Image classification data set "yolo_classification_data" (MarinaNasser/Nebras_RandD on GitHub). Class labels (8): ascending colon, cecum, descending colon, hepatic flexure, rectum, sigmoid colon, splenic flexure, transverse colon.

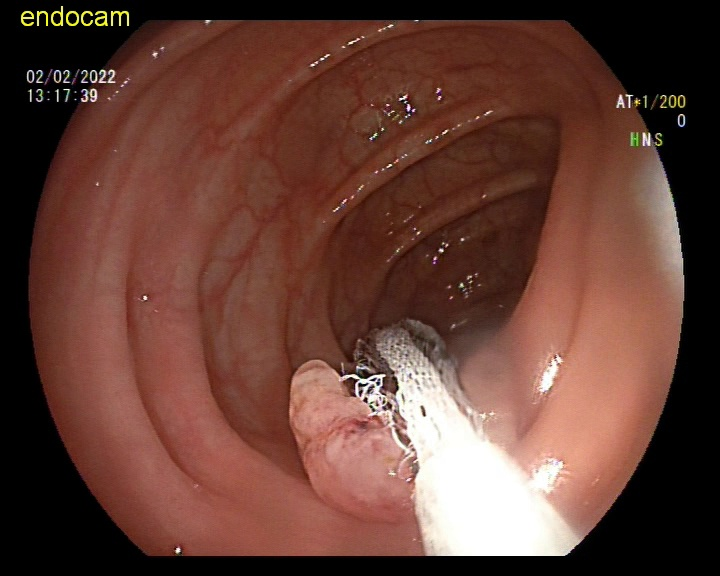
Label: descending colon

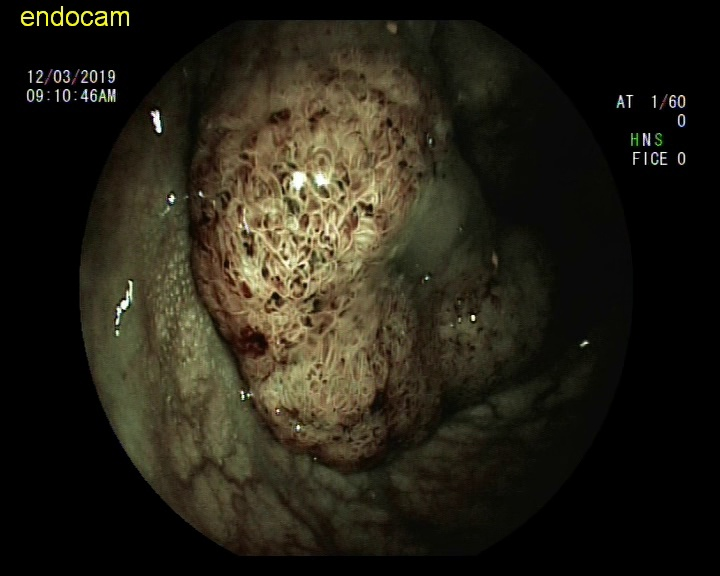
Label: rectum

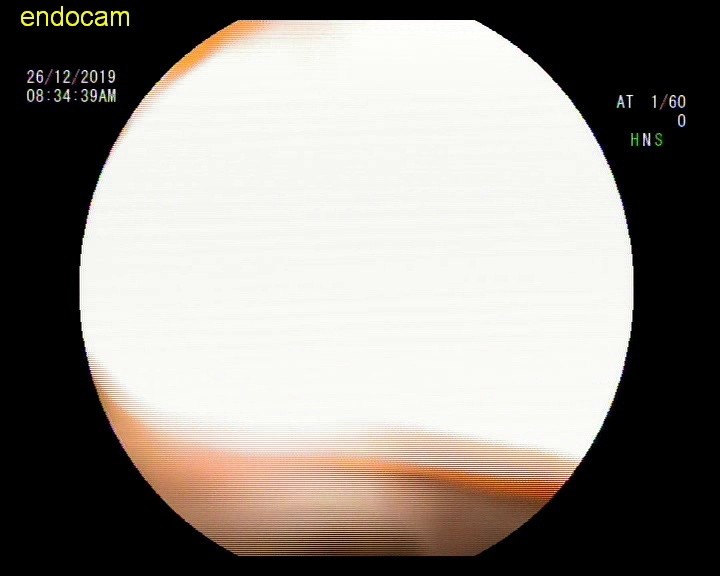
Label: hepatic flexure

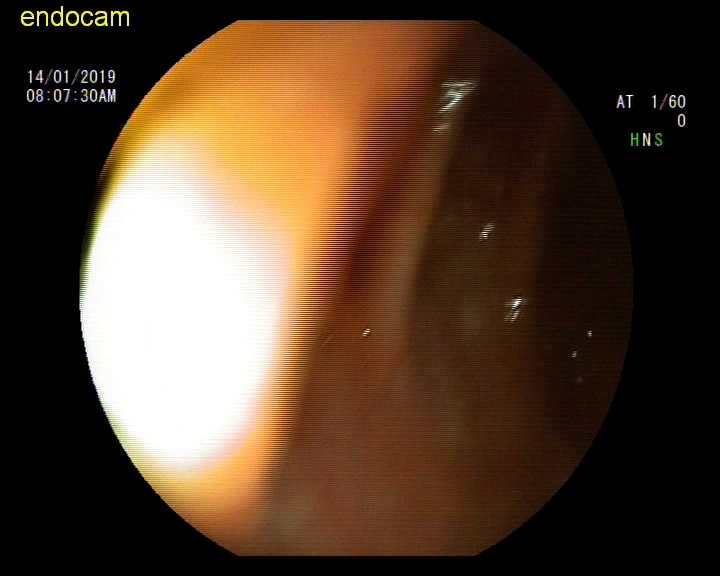
Label: ascending colon

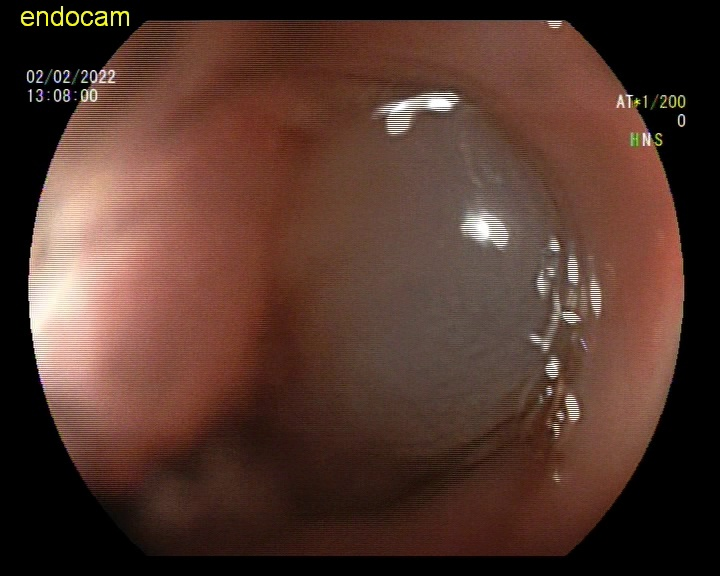
Label: descending colon

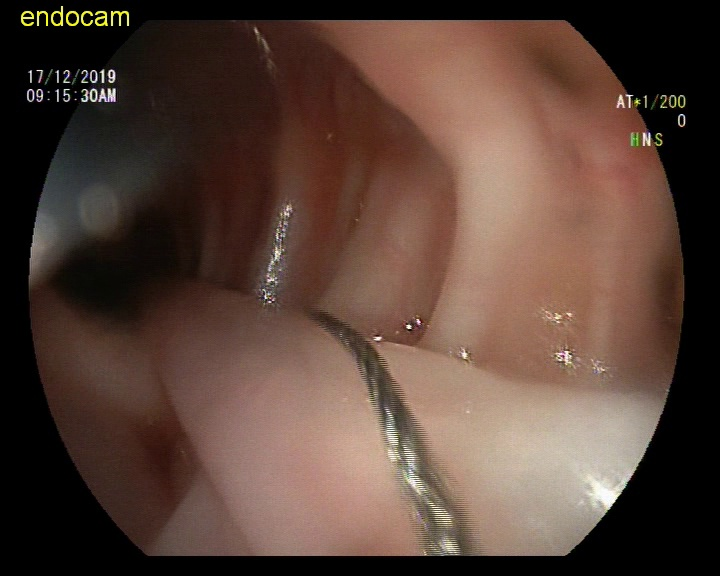
Label: sigmoid colon
